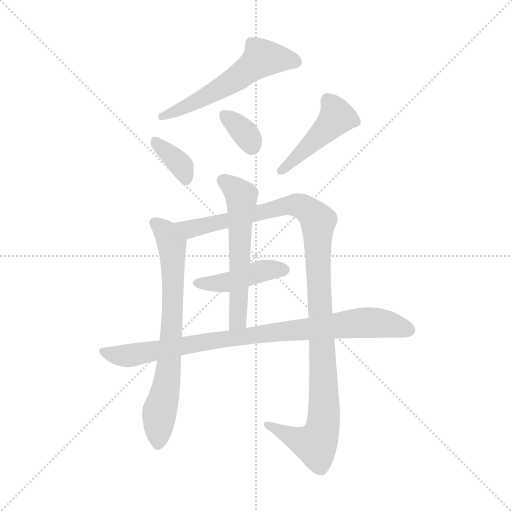
t = 0.00 s
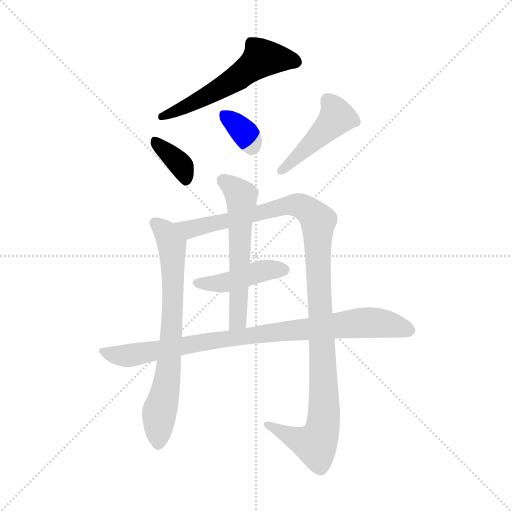
t = 1.37 s
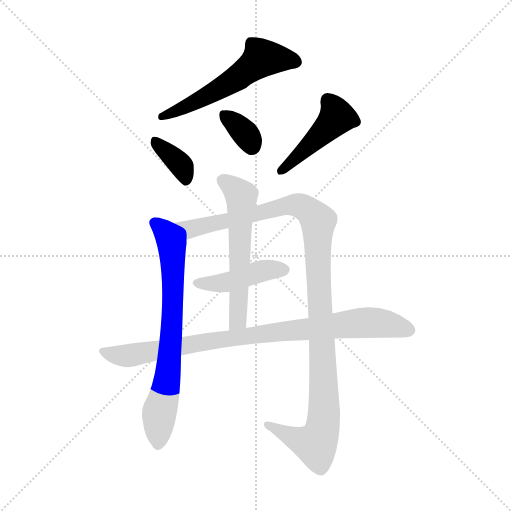
t = 2.74 s
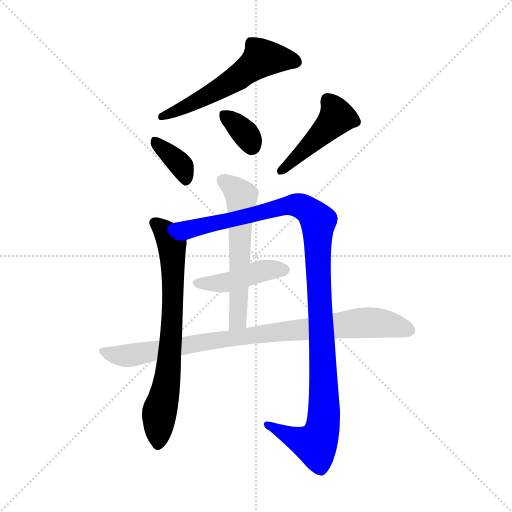
t = 4.11 s
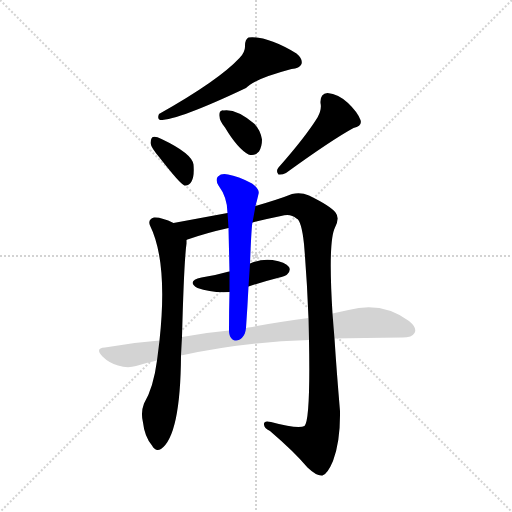
t = 5.47 s
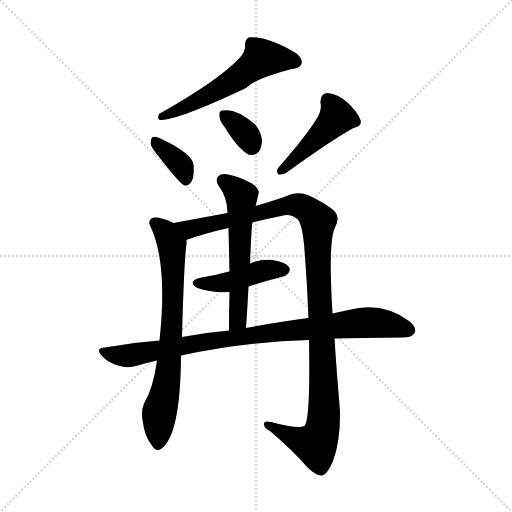
t = 6.84 s

The animated SVG that drew these frames (rendered in a browser with its animation timeline set to each time). Animation: 9 CSS @keyframes rules; one cycle of 6.84 s.

<svg version="1.1" viewBox="0 0 1024 1024" xmlns="http://www.w3.org/2000/svg">
  <g stroke="lightgray" stroke-dasharray="1,1" stroke-width="1" transform="scale(4, 4)">
    <line x1="0" y1="0" x2="256" y2="256"></line>
    <line x1="256" y1="0" x2="0" y2="256"></line>
    <line x1="128" y1="0" x2="128" y2="256"></line>
    <line x1="0" y1="128" x2="256" y2="128"></line>
  </g>
<g transform="scale(1, -1) translate(0, -900)">
   <style type="text/css">
    @keyframes keyframes0 {
      from {
       stroke: blue;
       stroke-dashoffset: 558;
       stroke-width: 128;
       }
       64% {
       animation-timing-function: step-end;
       stroke: blue;
       stroke-dashoffset: 0;
       stroke-width: 128;
       }
       to {
       stroke: black;
       stroke-width: 1024;
       }
       }
       #make-me-a-hanzi-animation-0 {
         animation: keyframes0 0.704102s both;
         animation-delay: 0.000000s;
         animation-timing-function: linear;
       }
    @keyframes keyframes1 {
      from {
       stroke: blue;
       stroke-dashoffset: 361;
       stroke-width: 128;
       }
       54% {
       animation-timing-function: step-end;
       stroke: blue;
       stroke-dashoffset: 0;
       stroke-width: 128;
       }
       to {
       stroke: black;
       stroke-width: 1024;
       }
       }
       #make-me-a-hanzi-animation-1 {
         animation: keyframes1 0.543783s both;
         animation-delay: 0.704102s;
         animation-timing-function: linear;
       }
    @keyframes keyframes2 {
      from {
       stroke: blue;
       stroke-dashoffset: 343;
       stroke-width: 128;
       }
       53% {
       animation-timing-function: step-end;
       stroke: blue;
       stroke-dashoffset: 0;
       stroke-width: 128;
       }
       to {
       stroke: black;
       stroke-width: 1024;
       }
       }
       #make-me-a-hanzi-animation-2 {
         animation: keyframes2 0.529134s both;
         animation-delay: 1.247884s;
         animation-timing-function: linear;
       }
    @keyframes keyframes3 {
      from {
       stroke: blue;
       stroke-dashoffset: 448;
       stroke-width: 128;
       }
       59% {
       animation-timing-function: step-end;
       stroke: blue;
       stroke-dashoffset: 0;
       stroke-width: 128;
       }
       to {
       stroke: black;
       stroke-width: 1024;
       }
       }
       #make-me-a-hanzi-animation-3 {
         animation: keyframes3 0.614583s both;
         animation-delay: 1.777018s;
         animation-timing-function: linear;
       }
    @keyframes keyframes4 {
      from {
       stroke: blue;
       stroke-dashoffset: 714;
       stroke-width: 128;
       }
       70% {
       animation-timing-function: step-end;
       stroke: blue;
       stroke-dashoffset: 0;
       stroke-width: 128;
       }
       to {
       stroke: black;
       stroke-width: 1024;
       }
       }
       #make-me-a-hanzi-animation-4 {
         animation: keyframes4 0.831055s both;
         animation-delay: 2.391602s;
         animation-timing-function: linear;
       }
    @keyframes keyframes5 {
      from {
       stroke: blue;
       stroke-dashoffset: 1109;
       stroke-width: 128;
       }
       78% {
       animation-timing-function: step-end;
       stroke: blue;
       stroke-dashoffset: 0;
       stroke-width: 128;
       }
       to {
       stroke: black;
       stroke-width: 1024;
       }
       }
       #make-me-a-hanzi-animation-5 {
         animation: keyframes5 1.152507s both;
         animation-delay: 3.222656s;
         animation-timing-function: linear;
       }
    @keyframes keyframes6 {
      from {
       stroke: blue;
       stroke-dashoffset: 430;
       stroke-width: 128;
       }
       58% {
       animation-timing-function: step-end;
       stroke: blue;
       stroke-dashoffset: 0;
       stroke-width: 128;
       }
       to {
       stroke: black;
       stroke-width: 1024;
       }
       }
       #make-me-a-hanzi-animation-6 {
         animation: keyframes6 0.599935s both;
         animation-delay: 4.375163s;
         animation-timing-function: linear;
       }
    @keyframes keyframes7 {
      from {
       stroke: blue;
       stroke-dashoffset: 569;
       stroke-width: 128;
       }
       65% {
       animation-timing-function: step-end;
       stroke: blue;
       stroke-dashoffset: 0;
       stroke-width: 128;
       }
       to {
       stroke: black;
       stroke-width: 1024;
       }
       }
       #make-me-a-hanzi-animation-7 {
         animation: keyframes7 0.713053s both;
         animation-delay: 4.975098s;
         animation-timing-function: linear;
       }
    @keyframes keyframes8 {
      from {
       stroke: blue;
       stroke-dashoffset: 873;
       stroke-width: 128;
       }
       74% {
       animation-timing-function: step-end;
       stroke: blue;
       stroke-dashoffset: 0;
       stroke-width: 128;
       }
       to {
       stroke: black;
       stroke-width: 1024;
       }
       }
       #make-me-a-hanzi-animation-8 {
         animation: keyframes8 0.960449s both;
         animation-delay: 5.688151s;
         animation-timing-function: linear;
       }
</style>
<path d="M 479.0 784.0 Q 437.0 739.0 318.0 672.0 Q 314.0 662.0 320.0 660.0 Q 357.0 660.0 492.0 724.0 Q 508.0 742.0 583.0 762.0 Q 599.0 763.0 603.0 772.0 Q 606.0 782.0 593.0 793.0 Q 533.0 829.0 497.0 825.0 Q 490.0 821.0 490.0 809.0 Q 491.0 796.0 479.0 784.0 Z" fill="lightgray"></path> 
<path d="M 319.0 585.0 Q 361.0 531.0 369.0 529.0 Q 378.0 528.0 383.0 537.0 Q 389.0 547.0 387.0 571.0 Q 384.0 593.0 323.0 622.0 Q 311.0 628.0 306.0 626.0 Q 302.0 625.0 301.0 614.0 Q 302.0 605.0 319.0 585.0 Z" fill="lightgray"></path> 
<path d="M 450.0 645.0 Q 475.0 603.0 497.0 591.0 Q 509.0 587.0 518.0 597.0 Q 524.0 607.0 524.0 621.0 Q 521.0 640.0 508.0 653.0 Q 472.0 683.0 447.0 679.0 Q 446.0 680.0 444.0 679.0 Q 438.0 678.0 439.0 668.0 Q 439.0 658.0 450.0 645.0 Z" fill="lightgray"></path> 
<path d="M 635.0 665.0 Q 610.0 625.0 557.0 565.0 Q 551.0 558.0 557.0 551.0 Q 564.0 550.0 572.0 554.0 Q 663.0 620.0 707.0 644.0 Q 725.0 648.0 721.0 660.0 Q 715.0 676.0 696.0 694.0 Q 677.0 712.0 655.0 714.0 Q 640.0 713.0 641.0 694.0 Q 644.0 681.0 635.0 665.0 Z" fill="lightgray"></path> 
<path d="M 347.0 454.0 Q 323.0 466.0 308.0 465.0 Q 295.0 461.0 300.0 449.0 Q 336.0 376.0 319.0 219.0 L 314.0 179.0 Q 307.0 125.0 288.0 93.0 Q 281.0 75.0 286.0 55.0 Q 289.0 27.0 304.0 9.0 Q 311.0 -4.0 322.0 2.0 Q 361.0 29.0 362.0 189.0 L 364.0 226.0 Q 368.0 377.0 373.0 413.0 Q 373.0 417.0 373.0 420.0 C 374.0 442.0 374.0 442.0 347.0 454.0 Z" fill="lightgray"></path> 
<path d="M 618.0 220.0 Q 621.0 60.0 609.0 48.0 Q 597.0 41.0 542.0 56.0 Q 527.0 60.0 528.0 51.0 Q 528.0 44.0 540.0 38.0 Q 589.0 -4.0 615.0 -35.0 Q 634.0 -53.0 645.0 -51.0 Q 655.0 -48.0 666.0 -22.0 Q 681.0 18.0 680.0 78.0 Q 673.0 160.0 669.0 223.0 L 665.0 273.0 Q 656.0 417.0 670.0 445.0 Q 680.0 464.0 671.0 475.0 Q 661.0 488.0 618.0 509.0 Q 602.0 516.0 584.0 512.0 Q 559.0 502.0 511.0 488.0 L 455.0 474.0 L 347.0 454.0 C 318.0 449.0 345.0 410.0 373.0 420.0 Q 373.0 421.0 375.0 421.0 Q 412.0 434.0 457.0 444.0 L 505.0 455.0 Q 532.0 462.0 562.0 468.0 Q 581.0 474.0 593.0 463.0 Q 603.0 459.0 608.0 412.0 Q 614.0 342.0 617.0 264.0 L 618.0 220.0 Z" fill="lightgray"></path> 
<path d="M 497.0 327.0 Q 524.0 336.0 555.0 344.0 Q 573.0 348.0 575.0 352.0 Q 582.0 359.0 578.0 366.0 Q 571.0 376.0 545.0 380.0 Q 523.0 383.0 500.0 373.0 L 459.0 357.0 Q 455.0 357.0 454.0 356.0 Q 430.0 349.0 403.0 345.0 Q 372.0 338.0 395.0 324.0 Q 422.0 314.0 459.0 316.0 L 497.0 327.0 Z" fill="lightgray"></path> 
<path d="M 511.0 488.0 Q 515.0 503.0 517.0 512.0 Q 520.0 521.0 504.0 533.0 Q 476.0 548.0 456.0 551.0 Q 443.0 554.0 436.0 547.0 Q 430.0 541.0 437.0 529.0 Q 455.0 505.0 455.0 474.0 L 457.0 444.0 Q 458.0 402.0 459.0 357.0 L 459.0 316.0 Q 458.0 279.0 458.0 239.0 C 458.0 209.0 490.0 214.0 492.0 244.0 Q 495.0 287.0 497.0 327.0 L 500.0 373.0 Q 503.0 449.0 505.0 455.0 L 511.0 488.0 Z" fill="lightgray"></path> 
<path d="M 362.0 189.0 Q 486.0 216.0 618.0 220.0 L 669.0 223.0 Q 723.0 224.0 805.0 225.0 Q 824.0 225.0 829.0 234.0 Q 835.0 244.0 818.0 258.0 Q 764.0 298.0 697.0 280.0 Q 681.0 277.0 665.0 273.0 L 617.0 264.0 Q 562.0 257.0 497.0 245.0 Q 493.0 245.0 492.0 244.0 L 458.0 239.0 Q 412.0 235.0 364.0 226.0 L 319.0 219.0 Q 264.0 215.0 210.0 205.0 Q 189.0 204.0 205.0 187.0 Q 218.0 174.0 236.0 169.0 Q 255.0 163.0 272.0 168.0 Q 291.0 174.0 314.0 179.0 L 362.0 189.0 Z" fill="lightgray"></path> 
      <clipPath id="make-me-a-hanzi-clip-0">
      <path d="M 479.0 784.0 Q 437.0 739.0 318.0 672.0 Q 314.0 662.0 320.0 660.0 Q 357.0 660.0 492.0 724.0 Q 508.0 742.0 583.0 762.0 Q 599.0 763.0 603.0 772.0 Q 606.0 782.0 593.0 793.0 Q 533.0 829.0 497.0 825.0 Q 490.0 821.0 490.0 809.0 Q 491.0 796.0 479.0 784.0 Z" fill="lightgray"></path>
      </clipPath>
      <path clip-path="url(#make-me-a-hanzi-clip-0)" d="M 592.0 776.0 L 575.0 782.0 L 524.0 783.0 L 451.0 728.0 L 323.0 667.0 " fill="none" id="make-me-a-hanzi-animation-0" stroke-dasharray="430 860" stroke-linecap="round"></path>

      <clipPath id="make-me-a-hanzi-clip-1">
      <path d="M 319.0 585.0 Q 361.0 531.0 369.0 529.0 Q 378.0 528.0 383.0 537.0 Q 389.0 547.0 387.0 571.0 Q 384.0 593.0 323.0 622.0 Q 311.0 628.0 306.0 626.0 Q 302.0 625.0 301.0 614.0 Q 302.0 605.0 319.0 585.0 Z" fill="lightgray"></path>
      </clipPath>
      <path clip-path="url(#make-me-a-hanzi-clip-1)" d="M 309.0 618.0 L 364.0 567.0 L 371.0 538.0 " fill="none" id="make-me-a-hanzi-animation-1" stroke-dasharray="233 466" stroke-linecap="round"></path>

      <clipPath id="make-me-a-hanzi-clip-2">
      <path d="M 450.0 645.0 Q 475.0 603.0 497.0 591.0 Q 509.0 587.0 518.0 597.0 Q 524.0 607.0 524.0 621.0 Q 521.0 640.0 508.0 653.0 Q 472.0 683.0 447.0 679.0 Q 446.0 680.0 444.0 679.0 Q 438.0 678.0 439.0 668.0 Q 439.0 658.0 450.0 645.0 Z" fill="lightgray"></path>
      </clipPath>
      <path clip-path="url(#make-me-a-hanzi-clip-2)" d="M 446.0 672.0 L 486.0 638.0 L 503.0 608.0 " fill="none" id="make-me-a-hanzi-animation-2" stroke-dasharray="215 430" stroke-linecap="round"></path>

      <clipPath id="make-me-a-hanzi-clip-3">
      <path d="M 635.0 665.0 Q 610.0 625.0 557.0 565.0 Q 551.0 558.0 557.0 551.0 Q 564.0 550.0 572.0 554.0 Q 663.0 620.0 707.0 644.0 Q 725.0 648.0 721.0 660.0 Q 715.0 676.0 696.0 694.0 Q 677.0 712.0 655.0 714.0 Q 640.0 713.0 641.0 694.0 Q 644.0 681.0 635.0 665.0 Z" fill="lightgray"></path>
      </clipPath>
      <path clip-path="url(#make-me-a-hanzi-clip-3)" d="M 656.0 698.0 L 674.0 666.0 L 563.0 558.0 " fill="none" id="make-me-a-hanzi-animation-3" stroke-dasharray="320 640" stroke-linecap="round"></path>

      <clipPath id="make-me-a-hanzi-clip-4">
      <path d="M 347.0 454.0 Q 323.0 466.0 308.0 465.0 Q 295.0 461.0 300.0 449.0 Q 336.0 376.0 319.0 219.0 L 314.0 179.0 Q 307.0 125.0 288.0 93.0 Q 281.0 75.0 286.0 55.0 Q 289.0 27.0 304.0 9.0 Q 311.0 -4.0 322.0 2.0 Q 361.0 29.0 362.0 189.0 L 364.0 226.0 Q 368.0 377.0 373.0 413.0 Q 373.0 417.0 373.0 420.0 C 374.0 442.0 374.0 442.0 347.0 454.0 Z" fill="lightgray"></path>
      </clipPath>
      <path clip-path="url(#make-me-a-hanzi-clip-4)" d="M 309.0 454.0 L 333.0 434.0 L 344.0 411.0 L 346.0 357.0 L 340.0 177.0 L 318.0 73.0 L 316.0 12.0 " fill="none" id="make-me-a-hanzi-animation-4" stroke-dasharray="586 1172" stroke-linecap="round"></path>

      <clipPath id="make-me-a-hanzi-clip-5">
      <path d="M 618.0 220.0 Q 621.0 60.0 609.0 48.0 Q 597.0 41.0 542.0 56.0 Q 527.0 60.0 528.0 51.0 Q 528.0 44.0 540.0 38.0 Q 589.0 -4.0 615.0 -35.0 Q 634.0 -53.0 645.0 -51.0 Q 655.0 -48.0 666.0 -22.0 Q 681.0 18.0 680.0 78.0 Q 673.0 160.0 669.0 223.0 L 665.0 273.0 Q 656.0 417.0 670.0 445.0 Q 680.0 464.0 671.0 475.0 Q 661.0 488.0 618.0 509.0 Q 602.0 516.0 584.0 512.0 Q 559.0 502.0 511.0 488.0 L 455.0 474.0 L 347.0 454.0 C 318.0 449.0 345.0 410.0 373.0 420.0 Q 373.0 421.0 375.0 421.0 Q 412.0 434.0 457.0 444.0 L 505.0 455.0 Q 532.0 462.0 562.0 468.0 Q 581.0 474.0 593.0 463.0 Q 603.0 459.0 608.0 412.0 Q 614.0 342.0 617.0 264.0 L 618.0 220.0 Z" fill="lightgray"></path>
      </clipPath>
      <path clip-path="url(#make-me-a-hanzi-clip-5)" d="M 355.0 451.0 L 379.0 442.0 L 586.0 490.0 L 616.0 481.0 L 636.0 455.0 L 648.0 100.0 L 641.0 28.0 L 631.0 11.0 L 619.0 13.0 L 536.0 51.0 " fill="none" id="make-me-a-hanzi-animation-5" stroke-dasharray="981 1962" stroke-linecap="round"></path>

      <clipPath id="make-me-a-hanzi-clip-6">
      <path d="M 497.0 327.0 Q 524.0 336.0 555.0 344.0 Q 573.0 348.0 575.0 352.0 Q 582.0 359.0 578.0 366.0 Q 571.0 376.0 545.0 380.0 Q 523.0 383.0 500.0 373.0 L 459.0 357.0 Q 455.0 357.0 454.0 356.0 Q 430.0 349.0 403.0 345.0 Q 372.0 338.0 395.0 324.0 Q 422.0 314.0 459.0 316.0 L 497.0 327.0 Z" fill="lightgray"></path>
      </clipPath>
      <path clip-path="url(#make-me-a-hanzi-clip-6)" d="M 397.0 335.0 L 460.0 336.0 L 537.0 361.0 L 567.0 361.0 " fill="none" id="make-me-a-hanzi-animation-6" stroke-dasharray="302 604" stroke-linecap="round"></path>

      <clipPath id="make-me-a-hanzi-clip-7">
      <path d="M 511.0 488.0 Q 515.0 503.0 517.0 512.0 Q 520.0 521.0 504.0 533.0 Q 476.0 548.0 456.0 551.0 Q 443.0 554.0 436.0 547.0 Q 430.0 541.0 437.0 529.0 Q 455.0 505.0 455.0 474.0 L 457.0 444.0 Q 458.0 402.0 459.0 357.0 L 459.0 316.0 Q 458.0 279.0 458.0 239.0 C 458.0 209.0 490.0 214.0 492.0 244.0 Q 495.0 287.0 497.0 327.0 L 500.0 373.0 Q 503.0 449.0 505.0 455.0 L 511.0 488.0 Z" fill="lightgray"></path>
      </clipPath>
      <path clip-path="url(#make-me-a-hanzi-clip-7)" d="M 446.0 539.0 L 483.0 508.0 L 476.0 266.0 L 463.0 247.0 " fill="none" id="make-me-a-hanzi-animation-7" stroke-dasharray="441 882" stroke-linecap="round"></path>

      <clipPath id="make-me-a-hanzi-clip-8">
      <path d="M 362.0 189.0 Q 486.0 216.0 618.0 220.0 L 669.0 223.0 Q 723.0 224.0 805.0 225.0 Q 824.0 225.0 829.0 234.0 Q 835.0 244.0 818.0 258.0 Q 764.0 298.0 697.0 280.0 Q 681.0 277.0 665.0 273.0 L 617.0 264.0 Q 562.0 257.0 497.0 245.0 Q 493.0 245.0 492.0 244.0 L 458.0 239.0 Q 412.0 235.0 364.0 226.0 L 319.0 219.0 Q 264.0 215.0 210.0 205.0 Q 189.0 204.0 205.0 187.0 Q 218.0 174.0 236.0 169.0 Q 255.0 163.0 272.0 168.0 Q 291.0 174.0 314.0 179.0 L 362.0 189.0 Z" fill="lightgray"></path>
      </clipPath>
      <path clip-path="url(#make-me-a-hanzi-clip-8)" d="M 207.0 196.0 L 262.0 189.0 L 421.0 219.0 L 711.0 254.0 L 774.0 252.0 L 817.0 240.0 " fill="none" id="make-me-a-hanzi-animation-8" stroke-dasharray="745 1490" stroke-linecap="round"></path>

</g>
</svg>
